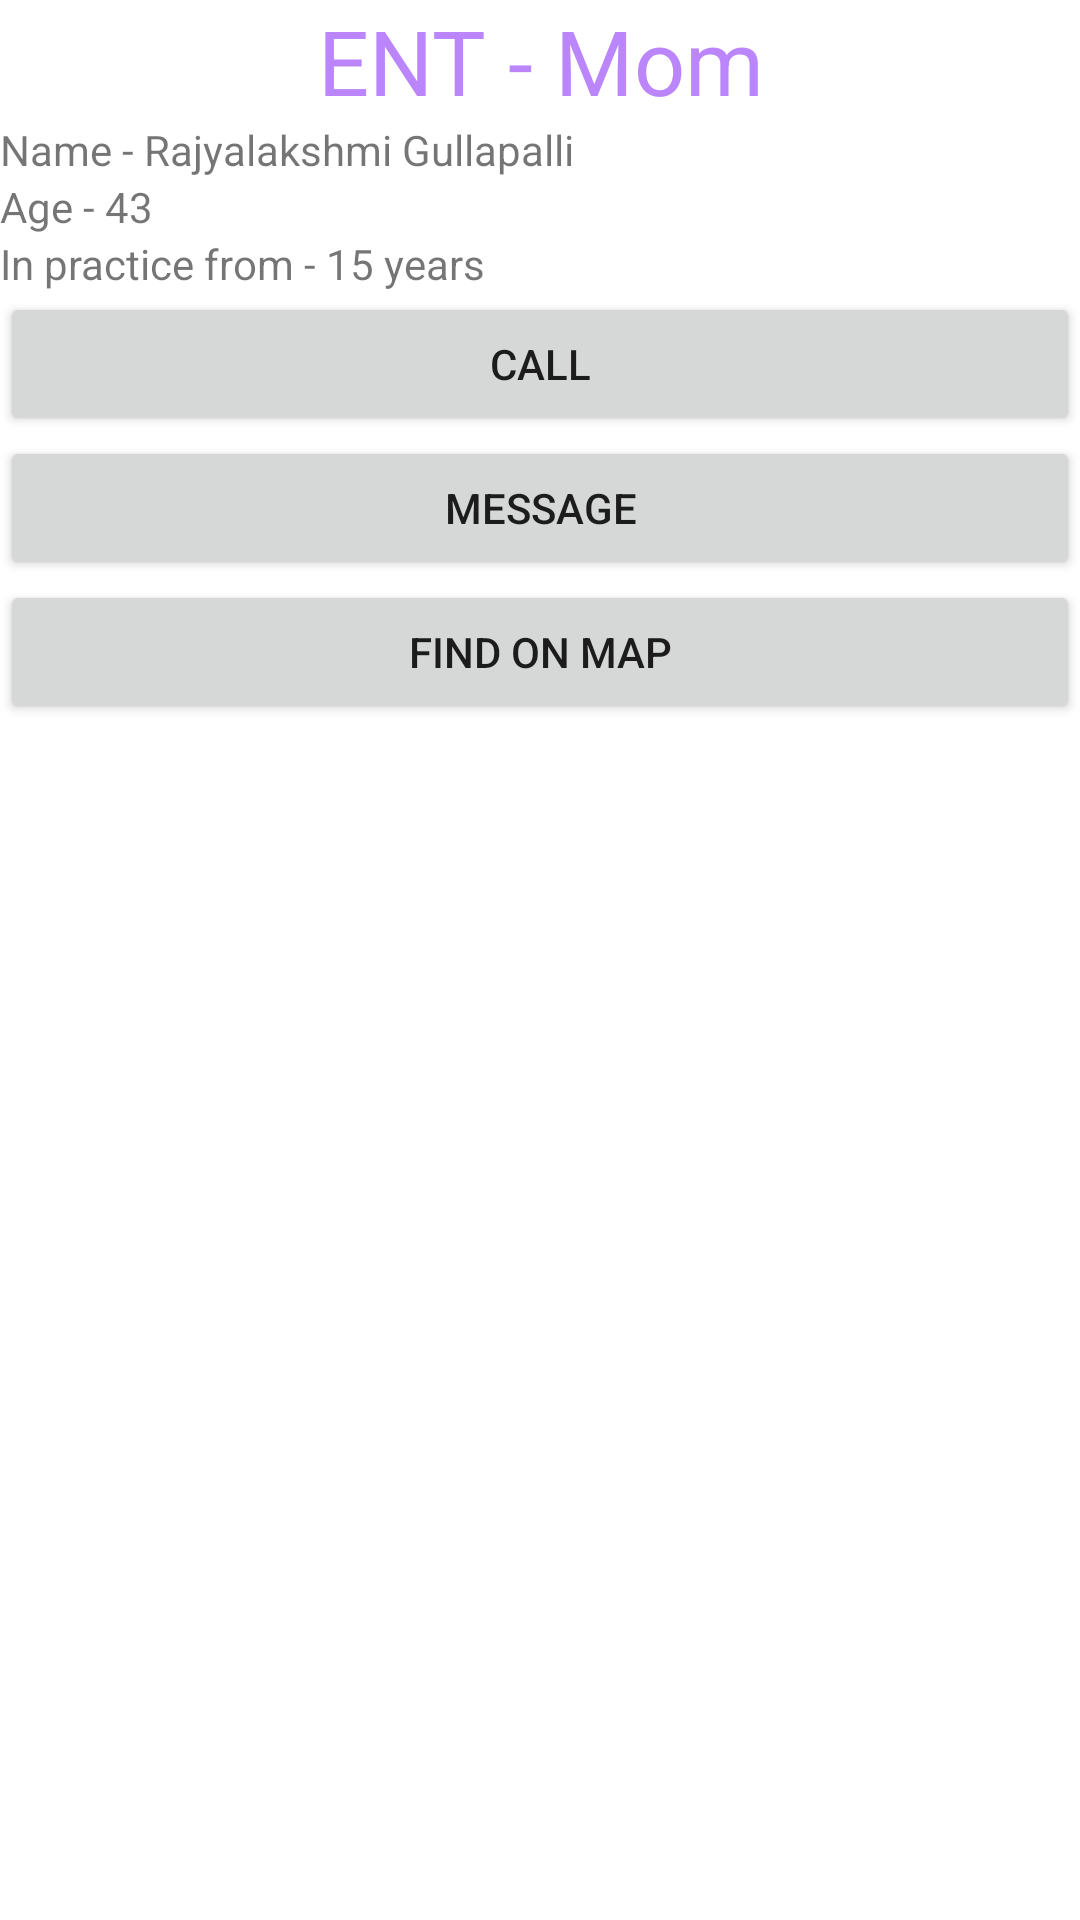

Reconstruct the res/layout file that produces this screen, plus the resources it refers to.
<!-- AndroidManifest.xml: application theme Theme.MhealthApp -->
<!-- res/layout/activity_entmom.xml -->
<?xml version="1.0" encoding="utf-8"?>
<LinearLayout xmlns:android="http://schemas.android.com/apk/res/android"
    xmlns:app="http://schemas.android.com/apk/res-auto"
    xmlns:tools="http://schemas.android.com/tools"
    android:layout_width="match_parent"
    android:layout_height="match_parent"
    android:orientation="vertical"
    tools:context=".ENTMomActivity">

    <TextView
        android:id="@+id/textView15"
        android:layout_width="match_parent"
        android:layout_height="wrap_content"
        android:text="ENT - Mom"
        android:textSize="30sp"
        android:textColor="@color/purple_200"
        android:textAlignment="center"
        />

    <TextView
        android:id="@+id/textView16"
        android:layout_width="match_parent"
        android:layout_height="wrap_content"
        android:text="Name - Rajyalakshmi Gullapalli" />

    <TextView
        android:id="@+id/textView17"
        android:layout_width="match_parent"
        android:layout_height="wrap_content"
        android:text="Age - 43" />

    <TextView
        android:id="@+id/textView18"
        android:layout_width="match_parent"
        android:layout_height="wrap_content"
        android:text="In practice from - 15 years" />

    <Button
        android:id="@+id/btnCallEntMom"
        android:layout_width="match_parent"
        android:layout_height="wrap_content"
        android:text="Call" />

    <Button
        android:id="@+id/btnMsgEntMom"
        android:layout_width="match_parent"
        android:layout_height="wrap_content"
        android:text="Message" />

    <Button
        android:id="@+id/btnLocEntMom"
        android:layout_width="match_parent"
        android:layout_height="wrap_content"
        android:text="Find on Map" />

</LinearLayout>
<!-- resources referenced by this layout -->
<resources>
  <style name="Theme.MhealthApp" parent="Theme.MaterialComponents.DayNight.DarkActionBar">
          
          <item name="colorPrimary">@color/purple_500</item>
          <item name="colorPrimaryVariant">@color/purple_700</item>
          <item name="colorOnPrimary">@color/white</item>
          
          <item name="colorSecondary">@color/teal_200</item>
          <item name="colorSecondaryVariant">@color/teal_700</item>
          <item name="colorOnSecondary">@color/black</item>
          
          <item name="android:statusBarColor" tools:targetApi="l">?attr/colorPrimaryVariant</item>
          
      </style>
  <!-- not gathered from this repository: default colours our renderer supplied (Android Studio template values) -->
  <color name="purple_200">#FFBB86FC</color>
  <color name="purple_500">#FF6200EE</color>
  <color name="purple_700">#FF3700B3</color>
  <color name="teal_200">#FF03DAC5</color>
  <color name="teal_700">#FF018786</color>
  <color name="black">#FF000000</color>
  <color name="white">#FFFFFFFF</color>
</resources>
